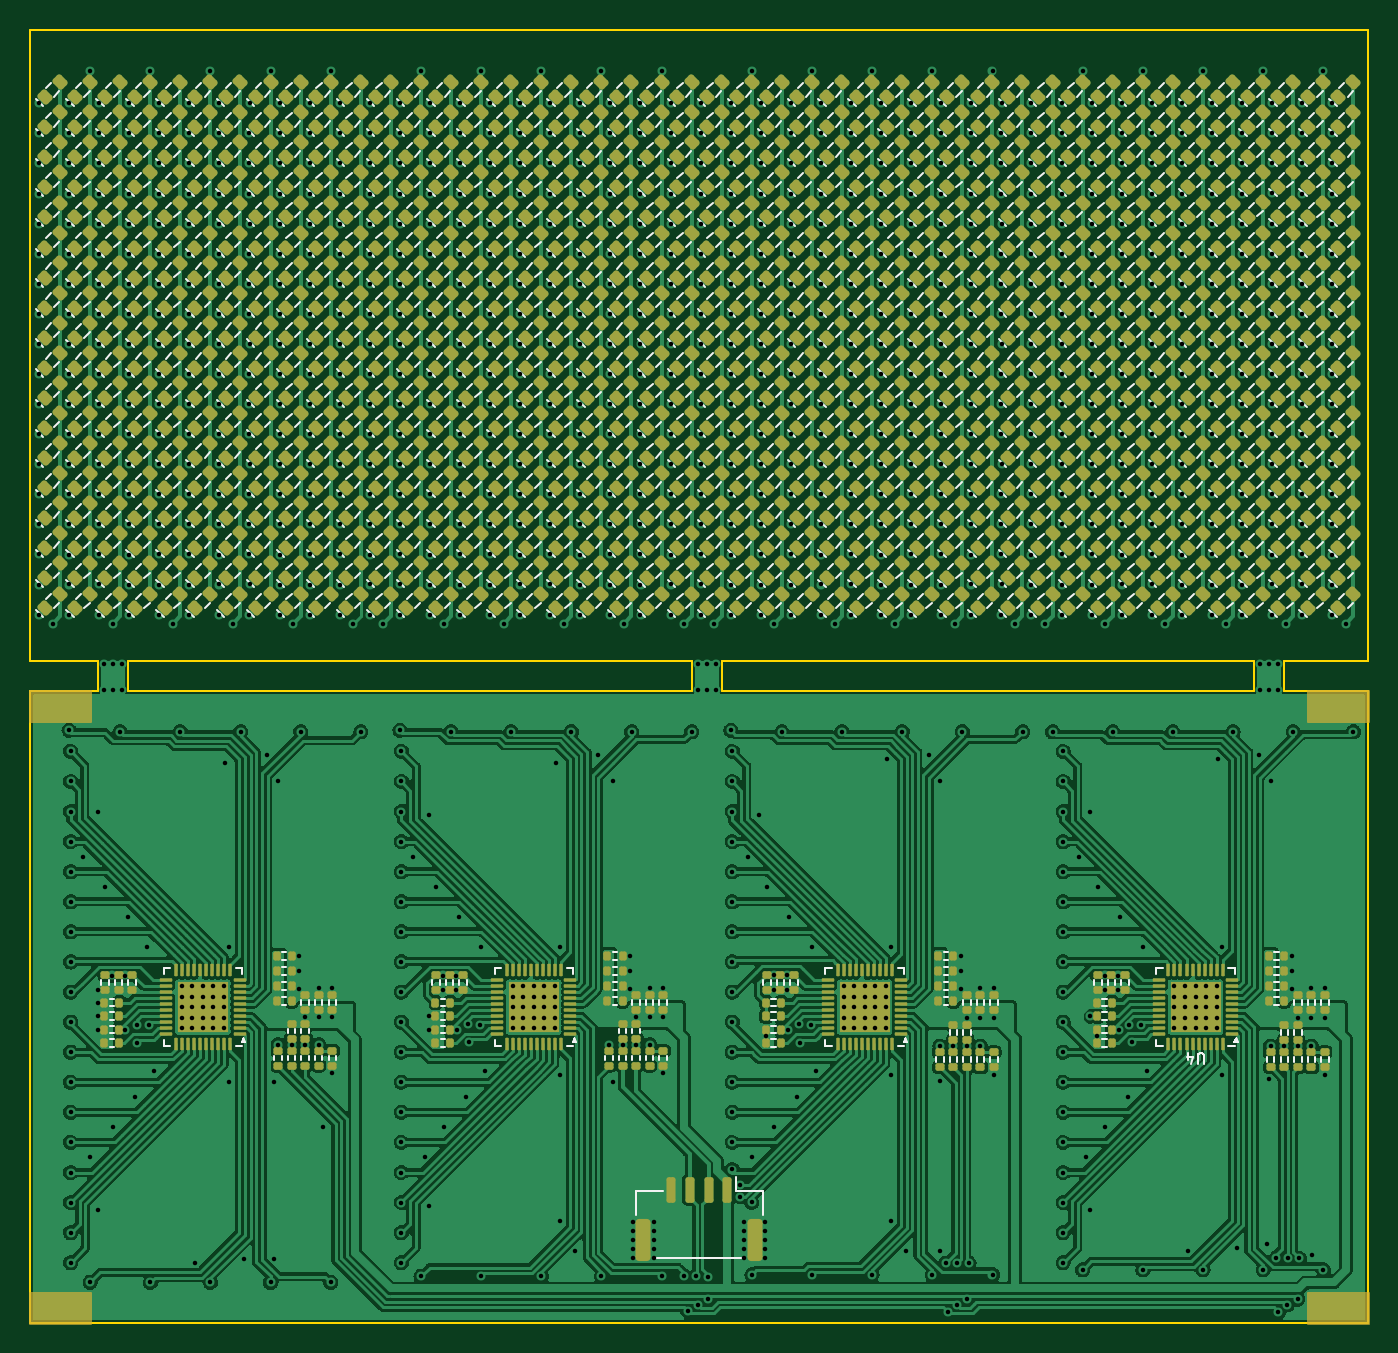
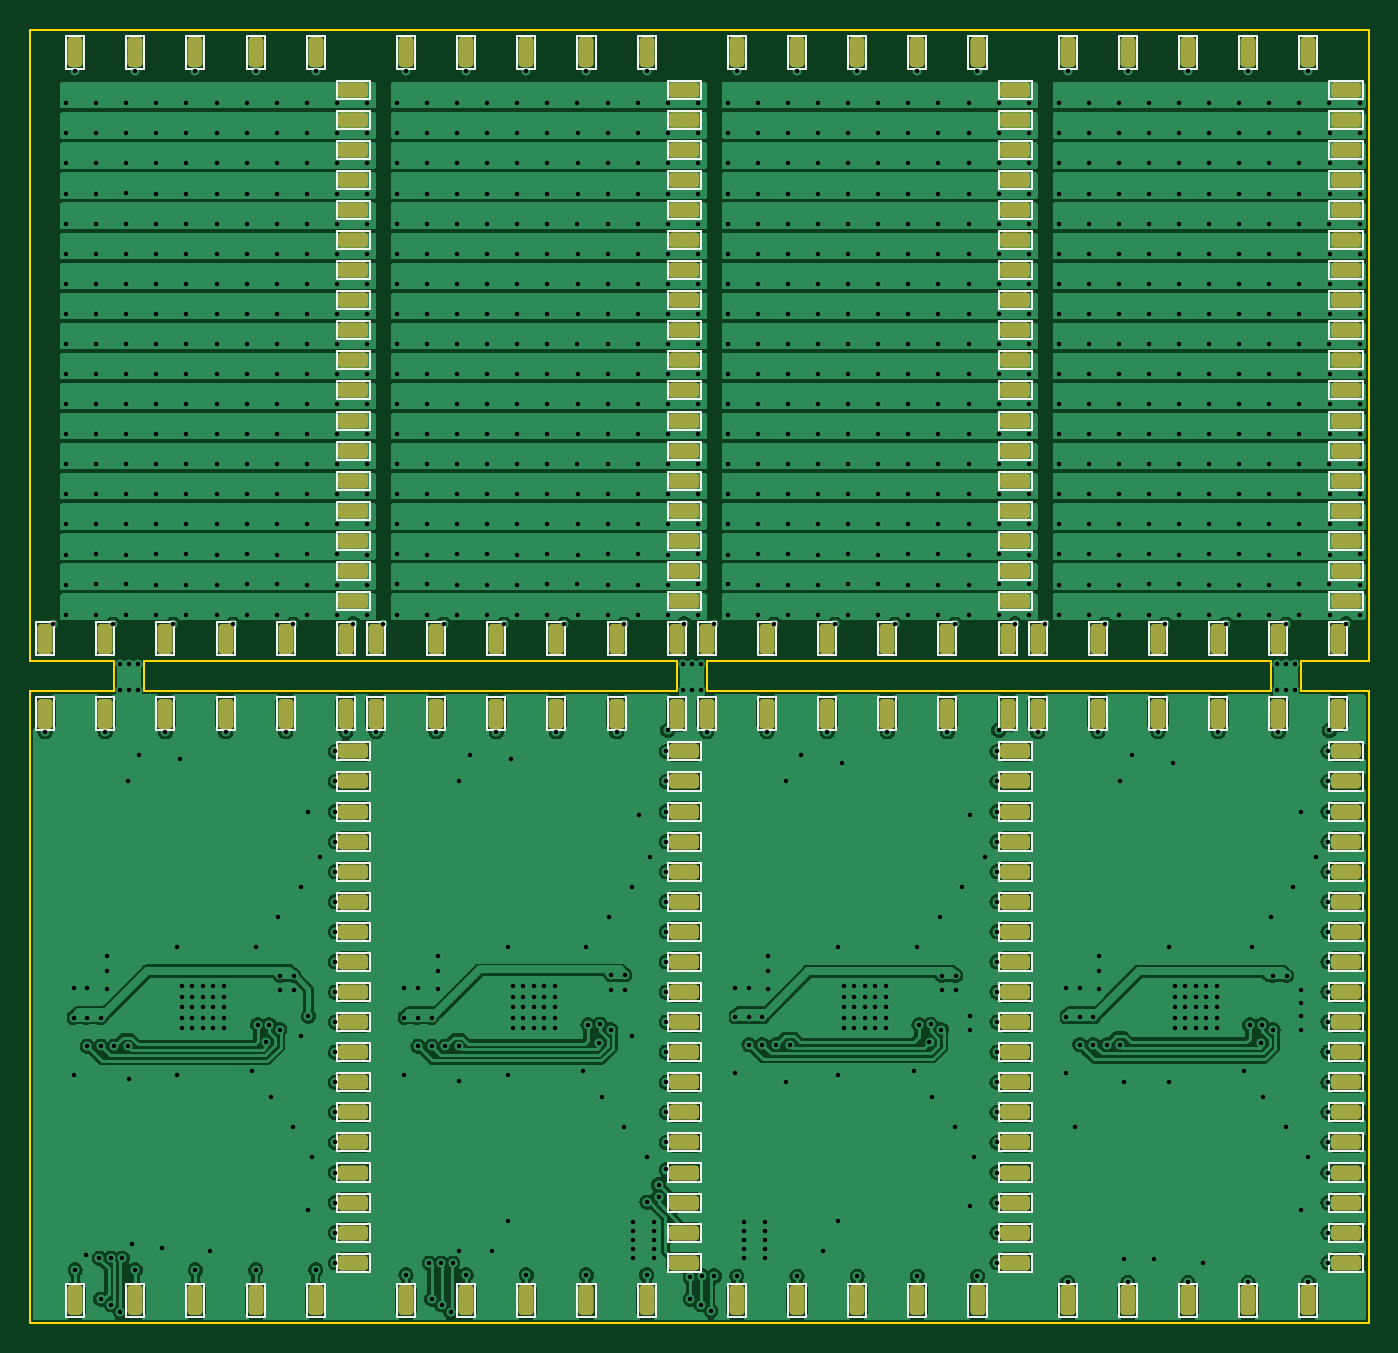
Circuit board: 10 layer files. Board 89.0 x 86.0 mm.
- bottom_copper: nixie-B_Cu.gbl (557948 bytes)
- bottom_mask: nixie-B_Mask.gbs (15161 bytes)
- paste: nixie-B_Paste.gbp (15156 bytes)
- bottom_silk: nixie-B_Silkscreen.gbo (52461 bytes)
- outline: nixie-Edge_Cuts.gm1 (1760 bytes)
- top_copper: nixie-F_Cu.gtl (697988 bytes)
- top_mask: nixie-F_Mask.gts (80300 bytes)
- paste: nixie-F_Paste.gtp (79794 bytes)
- top_silk: nixie-F_Silkscreen.gto (149818 bytes)
- drill: nixie-PTH.drl (20363 bytes)

=== bottom_copper: nixie-B_Cu.gbl (557948 bytes, source omitted) ===
=== bottom_mask: nixie-B_Mask.gbs (15161 bytes, source omitted) ===
=== paste: nixie-B_Paste.gbp (15156 bytes, source omitted) ===
=== bottom_silk: nixie-B_Silkscreen.gbo (52461 bytes, source omitted) ===
=== outline: nixie-Edge_Cuts.gm1 ===
G04 #@! TF.GenerationSoftware,KiCad,Pcbnew,(6.0.2-0)*
G04 #@! TF.CreationDate,2022-05-19T22:51:58+02:00*
G04 #@! TF.ProjectId,nixie,6e697869-652e-46b6-9963-61645f706362,rev?*
G04 #@! TF.SameCoordinates,Original*
G04 #@! TF.FileFunction,Profile,NP*
%FSLAX46Y46*%
G04 Gerber Fmt 4.6, Leading zero omitted, Abs format (unit mm)*
G04 Created by KiCad (PCBNEW (6.0.2-0)) date 2022-05-19 22:51:58*
%MOMM*%
%LPD*%
G01*
G04 APERTURE LIST*
G04 #@! TA.AperFunction,Profile*
%ADD10C,0.100000*%
G04 #@! TD*
G04 APERTURE END LIST*
D10*
X94500000Y-118000000D02*
X94500000Y-160000000D01*
X94500000Y-116000000D02*
X94500000Y-74000000D01*
X141000000Y-116000000D02*
X140500000Y-116000000D01*
X183500000Y-74000000D02*
X94500000Y-74000000D01*
X138000000Y-116000000D02*
X138500000Y-116000000D01*
X94500000Y-160000000D02*
X183500000Y-160000000D01*
X177900000Y-118000000D02*
X183500000Y-118000000D01*
X183500000Y-160000000D02*
X183500000Y-118000000D01*
X94500000Y-116000000D02*
X99000000Y-116000000D01*
X138000000Y-118000000D02*
X101000000Y-118000000D01*
X138500000Y-118000000D02*
X138000000Y-118000000D01*
X175900000Y-116000000D02*
X141000000Y-116000000D01*
X101000000Y-116000000D02*
X138000000Y-116000000D01*
X141000000Y-118000000D02*
X175900000Y-118000000D01*
X101000000Y-116000000D02*
X101000000Y-118000000D01*
X140500000Y-118000000D02*
X141000000Y-118000000D01*
X177900000Y-116000000D02*
X183500000Y-116000000D01*
X138500000Y-116000000D02*
X138500000Y-118000000D01*
X99000000Y-116000000D02*
X99000000Y-118000000D01*
X175900000Y-116000000D02*
X175900000Y-118000000D01*
X183500000Y-116000000D02*
X183500000Y-74000000D01*
X177900000Y-116000000D02*
X177900000Y-118000000D01*
X140500000Y-116000000D02*
X140500000Y-118000000D01*
X99000000Y-118000000D02*
X94500000Y-118000000D01*
M02*

=== top_copper: nixie-F_Cu.gtl (697988 bytes, source omitted) ===
=== top_mask: nixie-F_Mask.gts (80300 bytes, source omitted) ===
=== paste: nixie-F_Paste.gtp (79794 bytes, source omitted) ===
=== top_silk: nixie-F_Silkscreen.gto (149818 bytes, source omitted) ===
=== drill: nixie-PTH.drl (20363 bytes, source omitted) ===
